Photos from the image-classification dataset "Color_Classification_using_Color_Descriptors" in the GitHub repository metinmertakcay/Color_Classification_using_Color_Descriptors. Its 8 classes are: black, blue, green, orange, red, violet, white, yellow.

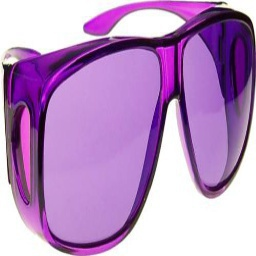
Label: violet

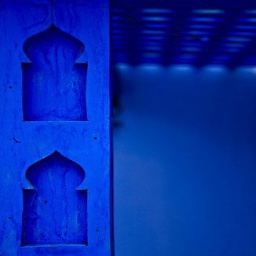
Label: blue

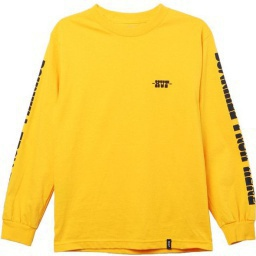
Label: yellow

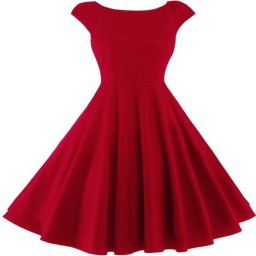
Label: red

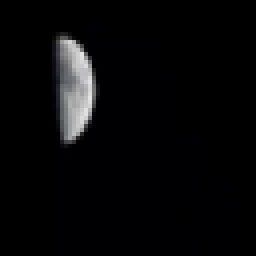
Label: black

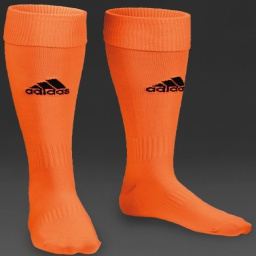
Label: orange
